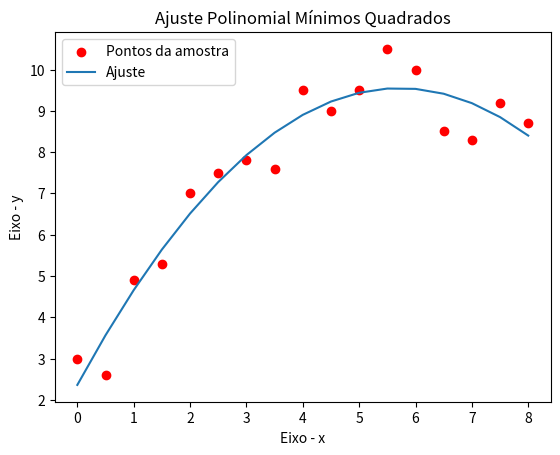

Reproduce this figure in Python.
import numpy as np
import matplotlib.pyplot as plt



if __name__ == '__main__':
    ####Ajuste Polinomial
    # //programa de ajuste polinomial pelo Método dos Mínimos Quadrados Ponderados
    # Exemplo 7.2)
    x = np.array([0.0, 0.5, 1.0, 1.5, 2.0, 2.5, 3.0, 3.5, 4.0, 4.5, 5.0, 5.5, 6.0, 6.5, 7.0, 7.5, 8.0]);
    y = np.array([3.0, 2.6, 4.9, 5.3, 7.0, 7.5, 7.8, 7.6, 9.5, 9.0, 9.5,10.5,10.0, 8.5, 8.3, 9.2, 8.7]);

    #Número Total de Pontos da Amostra
    n_pontos=x.shape[0];
    # Grau do polinômio a ser ajustado aos dados
    n_grau= 2;
    # Soma dos valores de x e de suas potências
    x_soma=np.zeros(2*n_grau, dtype = np.float64)
    for i in range(2*n_grau):
        x_soma[i]=sum(l**(i+1) for l in x)

    # //Formação da matriz A e do vetor b do sistema linear Ax=b, cuja solução
    # // corresponde aos coeficientes do polinômio a ser ajustado
    # //Primeira linha da matriz A e do vetor b
    A=np.zeros((n_grau+1,n_grau+1), dtype = np.float64)
    b=np.zeros(n_grau+1, dtype = np.float64)
    A[0,0]=n_pontos
    b[0]=sum(y)
    for k in range(1,n_grau+1):
        A[0,k] = x_soma[k-1]

    # //Demais linhas de A
    for i in range(1,n_grau+1):
        for j in range(n_grau+1):
            A[i,j]=x_soma[i+j-1]

    # //Formação do vetor b
    for i in range(1,n_grau+1):
        for j in range(n_pontos):
            b[i] += y[j]*(x[j]**i) 

    # //Determinação dos coeficientes do polinômio
    # alfa=A\b
    alfa = np.linalg.inv(A)@np.transpose(b)
    
    # POlinônio Interpolante
    y_ajuste = np.zeros(n_pontos,dtype=np.float64)
    for i in range(n_pontos):
        for j in range(n_grau+1):
            y_ajuste[i] = y_ajuste[i] + alfa[j]*x[i]**j

    print("Matriz A")        
    print(A) 

    print("Matriz b")        
    print(b) 

    print("Parametros da Função de Ajuste")        
    print(alfa) 

    #Gráfico 
    #Pontos de entrada
    plt.scatter(x, y, marker = 'o',label = 'Pontos da amostra', color = 'red')
    plt.plot(x, y_ajuste, label = 'Ajuste')

    
    # Nome dos Eixos
    plt.xlabel('Eixo - x')
    plt.ylabel('Eixo - y')
    # Título do Gráfico
    plt.title('Ajuste Polinomial Mínimos Quadrados')
    
    # Cria janela com Gráfico
    plt.legend()
    plt.show()






